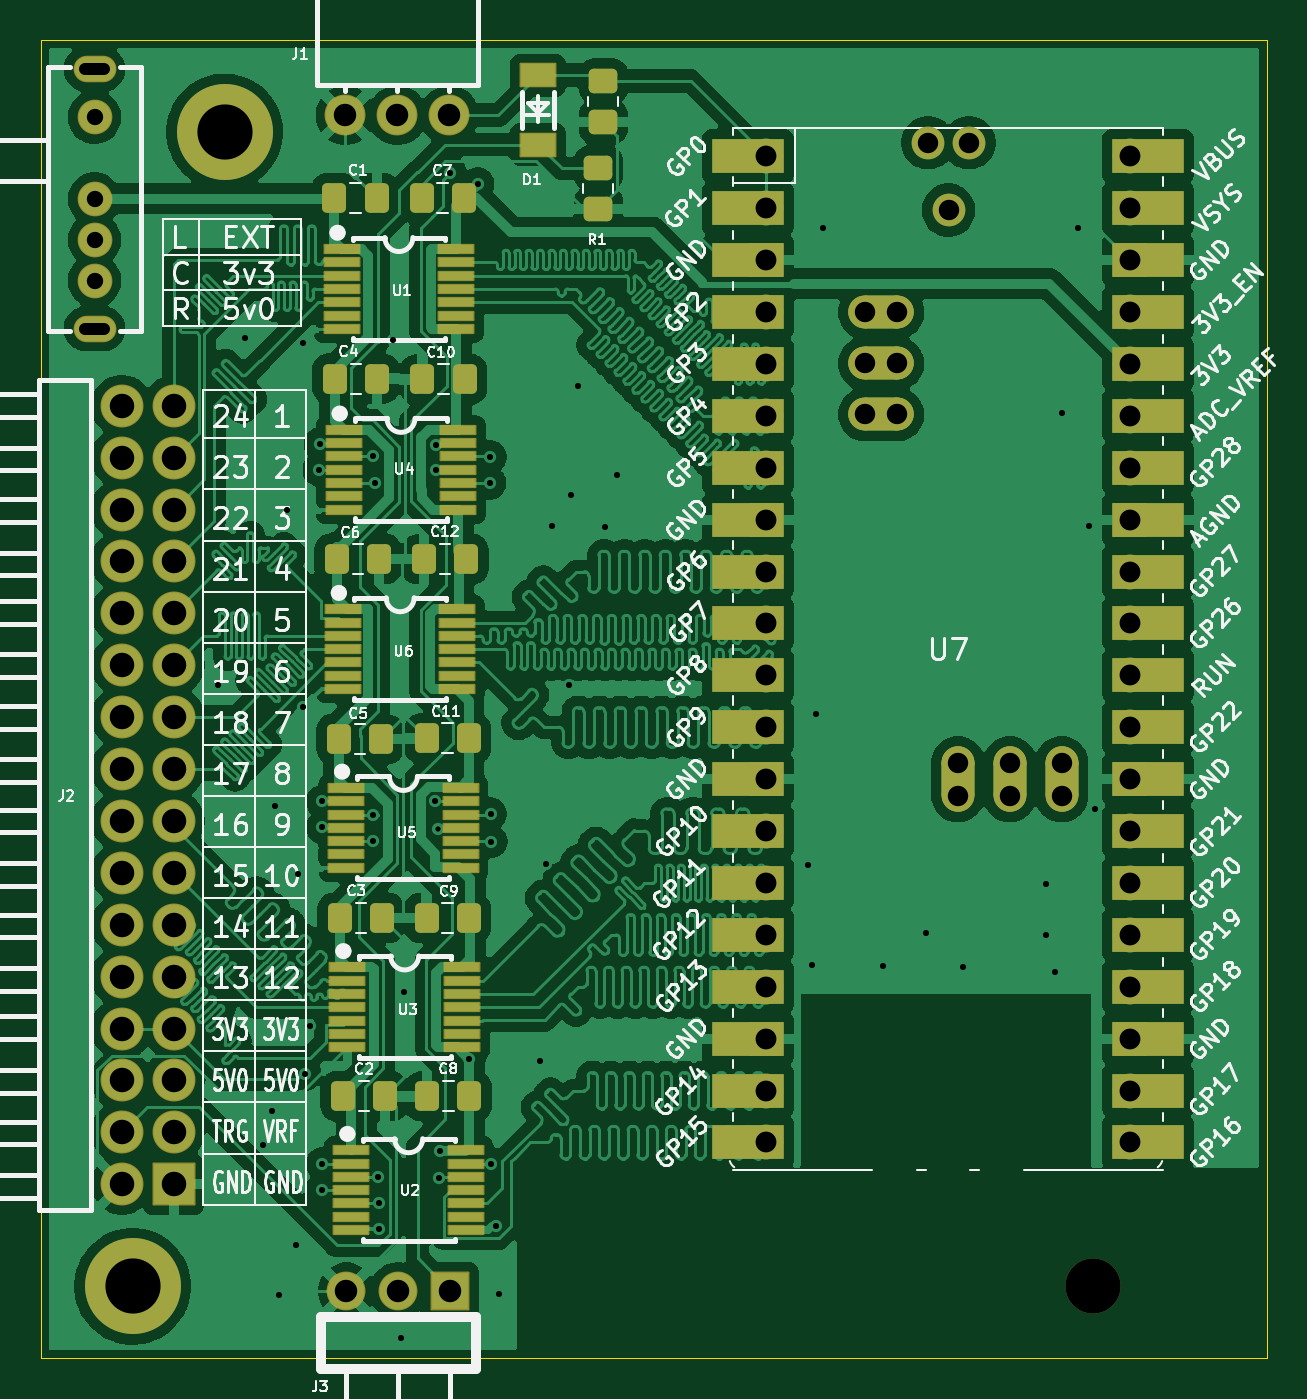
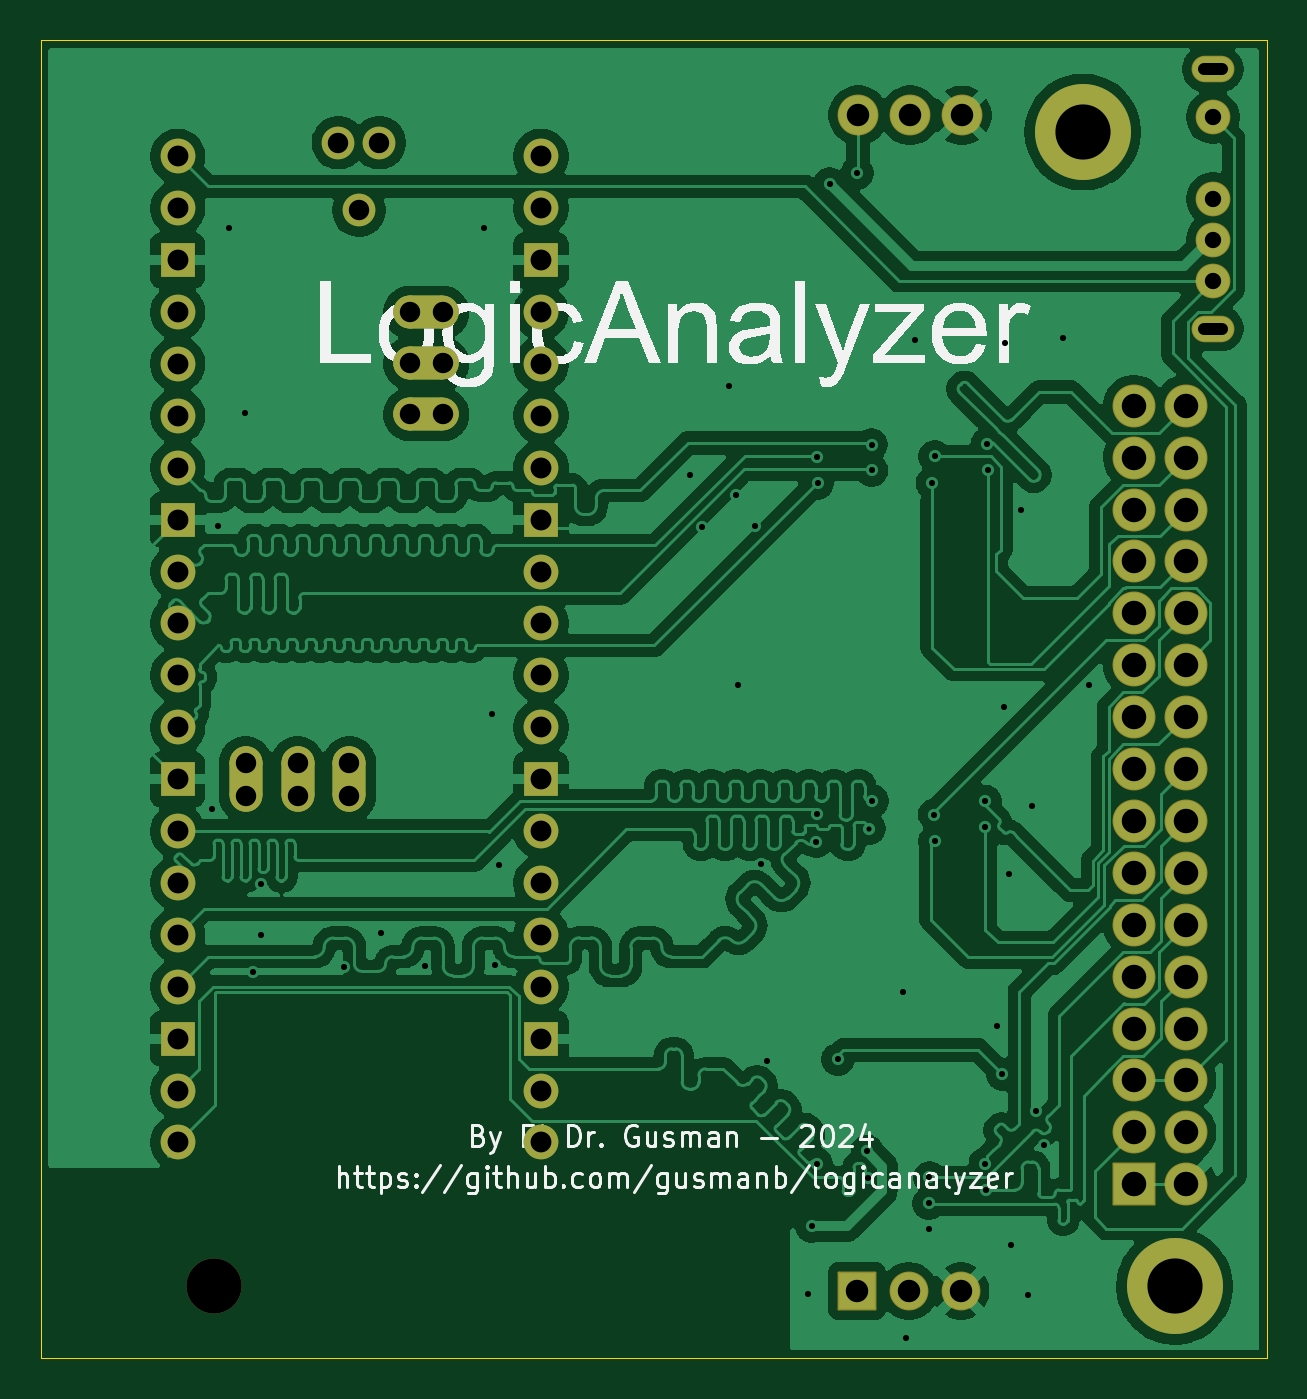
Circuit board: 12 layer files. Board 60.0 x 64.5 mm.
- bottom_copper: jitx-design-B_Cu.gbl (263960 bytes)
- bottom_mask: jitx-design-B_Mask.gbs (4676 bytes)
- paste: jitx-design-B_Paste.gbp (504 bytes)
- bottom_silk: jitx-design-B_Silkscreen.gbo (46864 bytes)
- outline: jitx-design-Board Edge.gbr (470 bytes)
- outline: jitx-design-Edge_Cuts.gm1 (755 bytes)
- top_copper: jitx-design-F_Cu.gtl (430799 bytes)
- top_mask: jitx-design-F_Mask.gts (9815 bytes)
- paste: jitx-design-F_Paste.gtp (4729 bytes)
- top_silk: jitx-design-F_Silkscreen.gto (188035 bytes)
- drill: jitx-design-NPTH.drl (60 bytes)
- drill: jitx-design-PTH.drl (3298 bytes)

=== bottom_copper: jitx-design-B_Cu.gbl (263960 bytes, source omitted) ===
=== bottom_mask: jitx-design-B_Mask.gbs ===
G04 #@! TF.GenerationSoftware,KiCad,Pcbnew,9.0.5*
G04 #@! TF.CreationDate,2025-12-02T14:35:45+00:00*
G04 #@! TF.ProjectId,jitx-design,6a697478-2d64-4657-9369-676e2e6b6963,1.0*
G04 #@! TF.SameCoordinates,Original*
G04 #@! TF.FileFunction,Soldermask,Bot*
G04 #@! TF.FilePolarity,Negative*
%FSLAX46Y46*%
G04 Gerber Fmt 4.6, Leading zero omitted, Abs format (unit mm)*
G04 Created by KiCad (PCBNEW 9.0.5) date 2025-12-02 14:35:45*
%MOMM*%
%LPD*%
G01*
G04 APERTURE LIST*
G04 Aperture macros list*
%AMRoundRect*
0 Rectangle with rounded corners*
0 $1 Rounding radius*
0 $2 $3 $4 $5 $6 $7 $8 $9 X,Y pos of 4 corners*
0 Add a 4 corners polygon primitive as box body*
4,1,4,$2,$3,$4,$5,$6,$7,$8,$9,$2,$3,0*
0 Add four circle primitives for the rounded corners*
1,1,$1+$1,$2,$3*
1,1,$1+$1,$4,$5*
1,1,$1+$1,$6,$7*
1,1,$1+$1,$8,$9*
0 Add four rect primitives between the rounded corners*
20,1,$1+$1,$2,$3,$4,$5,0*
20,1,$1+$1,$4,$5,$6,$7,0*
20,1,$1+$1,$6,$7,$8,$9,0*
20,1,$1+$1,$8,$9,$2,$3,0*%
G04 Aperture macros list end*
%ADD10RoundRect,0.051000X1.000000X-1.000000X1.000000X1.000000X-1.000000X1.000000X-1.000000X-1.000000X0*%
%ADD11C,2.102000*%
%ADD12C,2.700000*%
%ADD13O,1.700000X1.700000*%
%ADD14R,1.700000X1.700000*%
%ADD15C,1.600000*%
%ADD16RoundRect,0.800000X-0.000010X-0.800000X0.000010X-0.800000X0.000010X0.800000X-0.000010X0.800000X0*%
%ADD17RoundRect,0.800000X-0.800000X-0.000010X0.800000X-0.000010X0.800000X0.000010X-0.800000X0.000010X0*%
%ADD18C,2.000000*%
%ADD19C,4.700000*%
%ADD20RoundRect,0.051000X0.900000X0.900000X-0.900000X0.900000X-0.900000X-0.900000X0.900000X-0.900000X0*%
%ADD21C,1.902000*%
%ADD22C,1.700000*%
%ADD23O,2.100000X1.300000*%
G04 APERTURE END LIST*
D10*
X118507941Y-131500949D03*
D11*
X115967941Y-131500949D03*
X118507941Y-128960949D03*
X115967941Y-128960949D03*
X118507941Y-126420949D03*
X115967941Y-126420949D03*
X118507941Y-123880949D03*
X115967941Y-123880949D03*
X118507941Y-121340949D03*
X115967941Y-121340949D03*
X118507941Y-118800949D03*
X115967941Y-118800949D03*
X118507941Y-116260949D03*
X115967941Y-116260949D03*
X118507941Y-113720949D03*
X115967941Y-113720949D03*
X118507941Y-111180949D03*
X115967941Y-111180949D03*
X118507941Y-108640949D03*
X115967941Y-108640949D03*
X118507941Y-106100949D03*
X115967941Y-106100949D03*
X118507941Y-103560949D03*
X115967941Y-103560949D03*
X118507941Y-101020949D03*
X115967941Y-101020949D03*
X118507941Y-98480949D03*
X115967941Y-98480949D03*
X118507941Y-95940949D03*
X115967941Y-95940949D03*
X118507941Y-93400949D03*
X115967941Y-93400949D03*
D12*
X163500000Y-136500000D03*
D13*
X147513675Y-81197450D03*
X147513675Y-83737450D03*
D14*
X147513675Y-86277450D03*
D13*
X147513675Y-88817450D03*
X147513675Y-91357450D03*
X147513675Y-93897450D03*
X147513675Y-96437450D03*
D14*
X147513675Y-98977450D03*
D13*
X147513675Y-101517450D03*
X147513675Y-104057450D03*
X147513675Y-106597450D03*
X147513675Y-109137450D03*
D14*
X147513675Y-111677450D03*
D13*
X147513675Y-114217450D03*
X147513675Y-116757450D03*
X147513675Y-119297450D03*
X147513675Y-121837450D03*
D14*
X147513675Y-124377450D03*
D13*
X147513675Y-126917450D03*
X147513675Y-129457450D03*
X165293675Y-129457450D03*
X165293675Y-126917450D03*
D14*
X165293675Y-124377450D03*
D13*
X165293675Y-121837450D03*
X165293675Y-119297450D03*
X165293675Y-116757450D03*
X165293675Y-114217450D03*
D14*
X165293675Y-111677450D03*
D13*
X165293675Y-109137450D03*
X165293675Y-106597450D03*
X165293675Y-104057450D03*
X165293675Y-101517450D03*
D14*
X165293675Y-98977450D03*
D13*
X165293675Y-96437450D03*
X165293675Y-93897450D03*
X165293675Y-91357450D03*
X165293675Y-88817450D03*
D14*
X165293675Y-86277450D03*
D13*
X165293675Y-83737450D03*
X165293675Y-81197450D03*
D15*
X156887775Y-110877450D03*
D16*
X156887775Y-111677450D03*
D15*
X159427775Y-110877450D03*
D16*
X159427775Y-111677450D03*
D15*
X161967775Y-110877450D03*
D16*
X161967775Y-111677450D03*
D15*
X156428675Y-83827450D03*
X157428675Y-80527450D03*
X155428675Y-80527450D03*
D17*
X153128675Y-88827450D03*
D15*
X153928675Y-88827450D03*
D17*
X153128675Y-91327450D03*
D15*
X153928675Y-91327450D03*
D17*
X153128675Y-93827450D03*
D15*
X153928675Y-93827450D03*
D18*
X131991100Y-79181325D03*
X129451100Y-79181325D03*
X126911100Y-79181325D03*
D19*
X116500000Y-136500000D03*
D20*
X132045075Y-136727450D03*
D21*
X129505075Y-136727450D03*
X126965075Y-136727450D03*
D19*
X121000000Y-80000000D03*
D22*
X114635033Y-79279627D03*
X114635033Y-83279627D03*
X114635033Y-85279627D03*
X114635033Y-87279627D03*
D23*
X114635033Y-89629627D03*
X114635033Y-76929627D03*
M02*

=== paste: jitx-design-B_Paste.gbp ===
G04 #@! TF.GenerationSoftware,KiCad,Pcbnew,9.0.5*
G04 #@! TF.CreationDate,2025-12-02T14:35:45+00:00*
G04 #@! TF.ProjectId,jitx-design,6a697478-2d64-4657-9369-676e2e6b6963,1.0*
G04 #@! TF.SameCoordinates,Original*
G04 #@! TF.FileFunction,Paste,Bot*
G04 #@! TF.FilePolarity,Positive*
%FSLAX46Y46*%
G04 Gerber Fmt 4.6, Leading zero omitted, Abs format (unit mm)*
G04 Created by KiCad (PCBNEW 9.0.5) date 2025-12-02 14:35:45*
%MOMM*%
%LPD*%
G01*
G04 APERTURE LIST*
G04 APERTURE END LIST*
M02*

=== bottom_silk: jitx-design-B_Silkscreen.gbo (46864 bytes, source omitted) ===
=== outline: jitx-design-Board Edge.gbr ===
G04 #@! TF.GenerationSoftware,KiCad,Pcbnew,9.0.5*
G04 #@! TF.CreationDate,2025-12-02T14:35:45+00:00*
G04 #@! TF.ProjectId,jitx-design,6a697478-2d64-4657-9369-676e2e6b6963,1.0*
G04 #@! TF.SameCoordinates,Original*
G04 #@! TF.FileFunction,Other,User*
%FSLAX46Y46*%
G04 Gerber Fmt 4.6, Leading zero omitted, Abs format (unit mm)*
G04 Created by KiCad (PCBNEW 9.0.5) date 2025-12-02 14:35:45*
%MOMM*%
%LPD*%
G01*
G04 APERTURE LIST*
G04 APERTURE END LIST*
M02*

=== outline: jitx-design-Edge_Cuts.gm1 ===
G04 #@! TF.GenerationSoftware,KiCad,Pcbnew,9.0.5*
G04 #@! TF.CreationDate,2025-12-02T14:35:45+00:00*
G04 #@! TF.ProjectId,jitx-design,6a697478-2d64-4657-9369-676e2e6b6963,1.0*
G04 #@! TF.SameCoordinates,Original*
G04 #@! TF.FileFunction,Profile,NP*
%FSLAX46Y46*%
G04 Gerber Fmt 4.6, Leading zero omitted, Abs format (unit mm)*
G04 Created by KiCad (PCBNEW 9.0.5) date 2025-12-02 14:35:45*
%MOMM*%
%LPD*%
G01*
G04 APERTURE LIST*
G04 #@! TA.AperFunction,Profile*
%ADD10C,0.050000*%
G04 #@! TD*
G04 APERTURE END LIST*
D10*
X112000000Y-140000000D02*
X172000000Y-140000000D01*
X172000000Y-75500000D02*
X112000000Y-75500000D01*
X112000000Y-75500000D02*
X112000000Y-140000000D01*
X172000000Y-140000000D02*
X172000000Y-75500000D01*
M02*

=== top_copper: jitx-design-F_Cu.gtl (430799 bytes, source omitted) ===
=== top_mask: jitx-design-F_Mask.gts (9815 bytes, source omitted) ===
=== paste: jitx-design-F_Paste.gtp ===
G04 #@! TF.GenerationSoftware,KiCad,Pcbnew,9.0.5*
G04 #@! TF.CreationDate,2025-12-02T14:35:45+00:00*
G04 #@! TF.ProjectId,jitx-design,6a697478-2d64-4657-9369-676e2e6b6963,1.0*
G04 #@! TF.SameCoordinates,Original*
G04 #@! TF.FileFunction,Paste,Top*
G04 #@! TF.FilePolarity,Positive*
%FSLAX46Y46*%
G04 Gerber Fmt 4.6, Leading zero omitted, Abs format (unit mm)*
G04 Created by KiCad (PCBNEW 9.0.5) date 2025-12-02 14:35:45*
%MOMM*%
%LPD*%
G01*
G04 APERTURE LIST*
G04 Aperture macros list*
%AMRoundRect*
0 Rectangle with rounded corners*
0 $1 Rounding radius*
0 $2 $3 $4 $5 $6 $7 $8 $9 X,Y pos of 4 corners*
0 Add a 4 corners polygon primitive as box body*
4,1,4,$2,$3,$4,$5,$6,$7,$8,$9,$2,$3,0*
0 Add four circle primitives for the rounded corners*
1,1,$1+$1,$2,$3*
1,1,$1+$1,$4,$5*
1,1,$1+$1,$6,$7*
1,1,$1+$1,$8,$9*
0 Add four rect primitives between the rounded corners*
20,1,$1+$1,$2,$3,$4,$5,0*
20,1,$1+$1,$4,$5,$6,$7,0*
20,1,$1+$1,$6,$7,$8,$9,0*
20,1,$1+$1,$8,$9,$2,$3,0*%
G04 Aperture macros list end*
%ADD10RoundRect,0.051000X-0.850000X0.200000X-0.850000X-0.200000X0.850000X-0.200000X0.850000X0.200000X0*%
%ADD11RoundRect,0.250000X-0.450000X0.350000X-0.450000X-0.350000X0.450000X-0.350000X0.450000X0.350000X0*%
%ADD12RoundRect,0.250000X-0.337500X-0.475000X0.337500X-0.475000X0.337500X0.475000X-0.337500X0.475000X0*%
%ADD13RoundRect,0.250000X0.337500X0.475000X-0.337500X0.475000X-0.337500X-0.475000X0.337500X-0.475000X0*%
%ADD14RoundRect,0.051000X-0.850000X0.550000X-0.850000X-0.550000X0.850000X-0.550000X0.850000X0.550000X0*%
G04 APERTURE END LIST*
D10*
X126727300Y-85735125D03*
X126727300Y-86385125D03*
X126727300Y-87035125D03*
X126727300Y-87685125D03*
X126727300Y-88335125D03*
X126727300Y-88985125D03*
X126727300Y-89635125D03*
X132327300Y-89635125D03*
X132327300Y-88985125D03*
X132327300Y-88335125D03*
X132327300Y-87685125D03*
X132327300Y-87035125D03*
X132327300Y-86385125D03*
X132327300Y-85735125D03*
D11*
X139531725Y-77508350D03*
X139531725Y-79508350D03*
D12*
X130884125Y-118466200D03*
X132959125Y-118466200D03*
D10*
X126949550Y-112109850D03*
X126949550Y-112759850D03*
X126949550Y-113409850D03*
X126949550Y-114059850D03*
X126949550Y-114709850D03*
X126949550Y-115359850D03*
X126949550Y-116009850D03*
X132549550Y-116009850D03*
X132549550Y-115359850D03*
X132549550Y-114709850D03*
X132549550Y-114059850D03*
X132549550Y-113409850D03*
X132549550Y-112759850D03*
X132549550Y-112109850D03*
X126832075Y-94583850D03*
X126832075Y-95233850D03*
X126832075Y-95883850D03*
X126832075Y-96533850D03*
X126832075Y-97183850D03*
X126832075Y-97833850D03*
X126832075Y-98483850D03*
X132432075Y-98483850D03*
X132432075Y-97833850D03*
X132432075Y-97183850D03*
X132432075Y-96533850D03*
X132432075Y-95883850D03*
X132432075Y-95233850D03*
X132432075Y-94583850D03*
X126790800Y-103362725D03*
X126790800Y-104012725D03*
X126790800Y-104662725D03*
X126790800Y-105312725D03*
X126790800Y-105962725D03*
X126790800Y-106612725D03*
X126790800Y-107262725D03*
X132390800Y-107262725D03*
X132390800Y-106612725D03*
X132390800Y-105962725D03*
X132390800Y-105312725D03*
X132390800Y-104662725D03*
X132390800Y-104012725D03*
X132390800Y-103362725D03*
D13*
X128860550Y-127203200D03*
X126785550Y-127203200D03*
D10*
X127013050Y-120891900D03*
X127013050Y-121541900D03*
X127013050Y-122191900D03*
X127013050Y-122841900D03*
X127013050Y-123491900D03*
X127013050Y-124141900D03*
X127013050Y-124791900D03*
X132613050Y-124791900D03*
X132613050Y-124141900D03*
X132613050Y-123491900D03*
X132613050Y-122841900D03*
X132613050Y-122191900D03*
X132613050Y-121541900D03*
X132613050Y-120891900D03*
D12*
X130680925Y-92113700D03*
X132755925Y-92113700D03*
D13*
X128441100Y-83223700D03*
X126366100Y-83223700D03*
D12*
X130636475Y-83223700D03*
X132711475Y-83223700D03*
D13*
X128707800Y-118466200D03*
X126632800Y-118466200D03*
D14*
X136340850Y-80622775D03*
X136340850Y-77222775D03*
D11*
X139293600Y-81778600D03*
X139293600Y-83778600D03*
D13*
X128568100Y-100895750D03*
X126493100Y-100895750D03*
D10*
X127207250Y-129839250D03*
X127207250Y-130489250D03*
X127207250Y-131139250D03*
X127207250Y-131789250D03*
X127207250Y-132439250D03*
X127207250Y-133089250D03*
X127207250Y-133739250D03*
X132807250Y-133739250D03*
X132807250Y-133089250D03*
X132807250Y-132439250D03*
X132807250Y-131789250D03*
X132807250Y-131139250D03*
X132807250Y-130489250D03*
X132807250Y-129839250D03*
D13*
X128460150Y-92069250D03*
X126385150Y-92069250D03*
X128663350Y-109725425D03*
X126588350Y-109725425D03*
D12*
X130884125Y-109684150D03*
X132959125Y-109684150D03*
X130744425Y-100917975D03*
X132819425Y-100917975D03*
X130906700Y-127203200D03*
X132981700Y-127203200D03*
M02*

=== top_silk: jitx-design-F_Silkscreen.gto (188035 bytes, source omitted) ===
=== drill: jitx-design-NPTH.drl ===
M48
METRIC
T1C2.700
%
G90
G05
T1
X163.5Y-136.5
M30

=== drill: jitx-design-PTH.drl ===
M48
METRIC
T1C0.254
T2C0.300
T3C0.600
T4C0.800
T5C1.000
T6C1.020
T7C1.100
T8C1.200
T9C2.700
%
G90
G05
T1
X131.442Y-114.094
T2
X120.694Y-107.067
X121.983Y-90.103
X122.892Y-129.572
X123.311Y-127.899
X123.485Y-113.001
X123.66Y-136.9
X124.033Y-98.484
X124.498Y-134.458
X124.616Y-116.332
X124.816Y-90.341
X124.851Y-108.163
X124.93Y-126.108
X125.193Y-123.746
X125.622Y-96.534
X125.676Y-95.263
X125.746Y-131.759
X125.781Y-112.76
X125.781Y-114.033
X125.781Y-130.502
X128.241Y-95.884
X128.254Y-114.71
X128.262Y-113.41
X128.362Y-97.184
X128.502Y-131.166
X128.534Y-132.439
X128.534Y-133.69
X129.226Y-90.202
X129.626Y-139.027
X129.8Y-122.072
X131.306Y-112.744
X131.323Y-96.564
X131.337Y-95.301
X131.502Y-131.201
X131.556Y-129.889
X132.039Y-82.007
X132.982Y-125.381
X133.393Y-82.542
X133.979Y-97.184
X133.998Y-95.904
X134.014Y-113.37
X134.026Y-130.489
X134.048Y-114.732
X134.271Y-133.561
X134.442Y-136.865
X136.43Y-125.457
X136.731Y-115.808
X137.027Y-99.282
X137.849Y-107.086
X137.96Y-97.777
X138.313Y-92.45
X139.614Y-99.317
X140.214Y-96.803
X149.549Y-115.862
X149.758Y-120.78
X149.927Y-108.474
X150.308Y-84.696
X153.206Y-120.799
X155.34Y-119.212
X157.153Y-120.885
X161.211Y-116.799
X161.211Y-119.288
X161.62Y-121.129
X161.988Y-93.77
X162.782Y-84.69
X163.319Y-99.311
X163.614Y-113.125
T4
X114.635Y-79.28
X114.635Y-83.28
X114.635Y-85.28
X114.635Y-87.28
T5
X152.329Y-88.827
X152.329Y-91.327
X152.329Y-93.827
X153.929Y-88.827
X153.929Y-91.327
X153.929Y-93.827
X155.429Y-80.527
X156.429Y-83.827
X156.888Y-110.877
X156.888Y-112.477
X157.429Y-80.527
X159.428Y-110.877
X159.428Y-112.477
X161.968Y-110.877
X161.968Y-112.477
T6
X147.514Y-81.197
X147.514Y-83.737
X147.514Y-86.277
X147.514Y-88.817
X147.514Y-91.357
X147.514Y-93.897
X147.514Y-96.437
X147.514Y-98.977
X147.514Y-101.517
X147.514Y-104.057
X147.514Y-106.597
X147.514Y-109.137
X147.514Y-111.677
X147.514Y-114.217
X147.514Y-116.757
X147.514Y-119.297
X147.514Y-121.837
X147.514Y-124.377
X147.514Y-126.917
X147.514Y-129.457
X165.294Y-81.197
X165.294Y-83.737
X165.294Y-86.277
X165.294Y-88.817
X165.294Y-91.357
X165.294Y-93.897
X165.294Y-96.437
X165.294Y-98.977
X165.294Y-101.517
X165.294Y-104.057
X165.294Y-106.597
X165.294Y-109.137
X165.294Y-111.677
X165.294Y-114.217
X165.294Y-116.757
X165.294Y-119.297
X165.294Y-121.837
X165.294Y-124.377
X165.294Y-126.917
X165.294Y-129.457
T7
X126.911Y-79.181
X126.965Y-136.727
X129.451Y-79.181
X129.505Y-136.727
X131.991Y-79.181
X132.045Y-136.727
T8
X115.968Y-93.401
X115.968Y-95.941
X115.968Y-98.481
X115.968Y-101.021
X115.968Y-103.561
X115.968Y-106.101
X115.968Y-108.641
X115.968Y-111.181
X115.968Y-113.721
X115.968Y-116.261
X115.968Y-118.801
X115.968Y-121.341
X115.968Y-123.881
X115.968Y-126.421
X115.968Y-128.961
X115.968Y-131.501
X118.508Y-93.401
X118.508Y-95.941
X118.508Y-98.481
X118.508Y-101.021
X118.508Y-103.561
X118.508Y-106.101
X118.508Y-108.641
X118.508Y-111.181
X118.508Y-113.721
X118.508Y-116.261
X118.508Y-118.801
X118.508Y-121.341
X118.508Y-123.881
X118.508Y-126.421
X118.508Y-128.961
X118.508Y-131.501
T9
X116.5Y-136.5
X121.0Y-80.0
T3
X115.085Y-76.93G85X114.185Y-76.93
G05
X115.085Y-89.63G85X114.185Y-89.63
G05
M30
